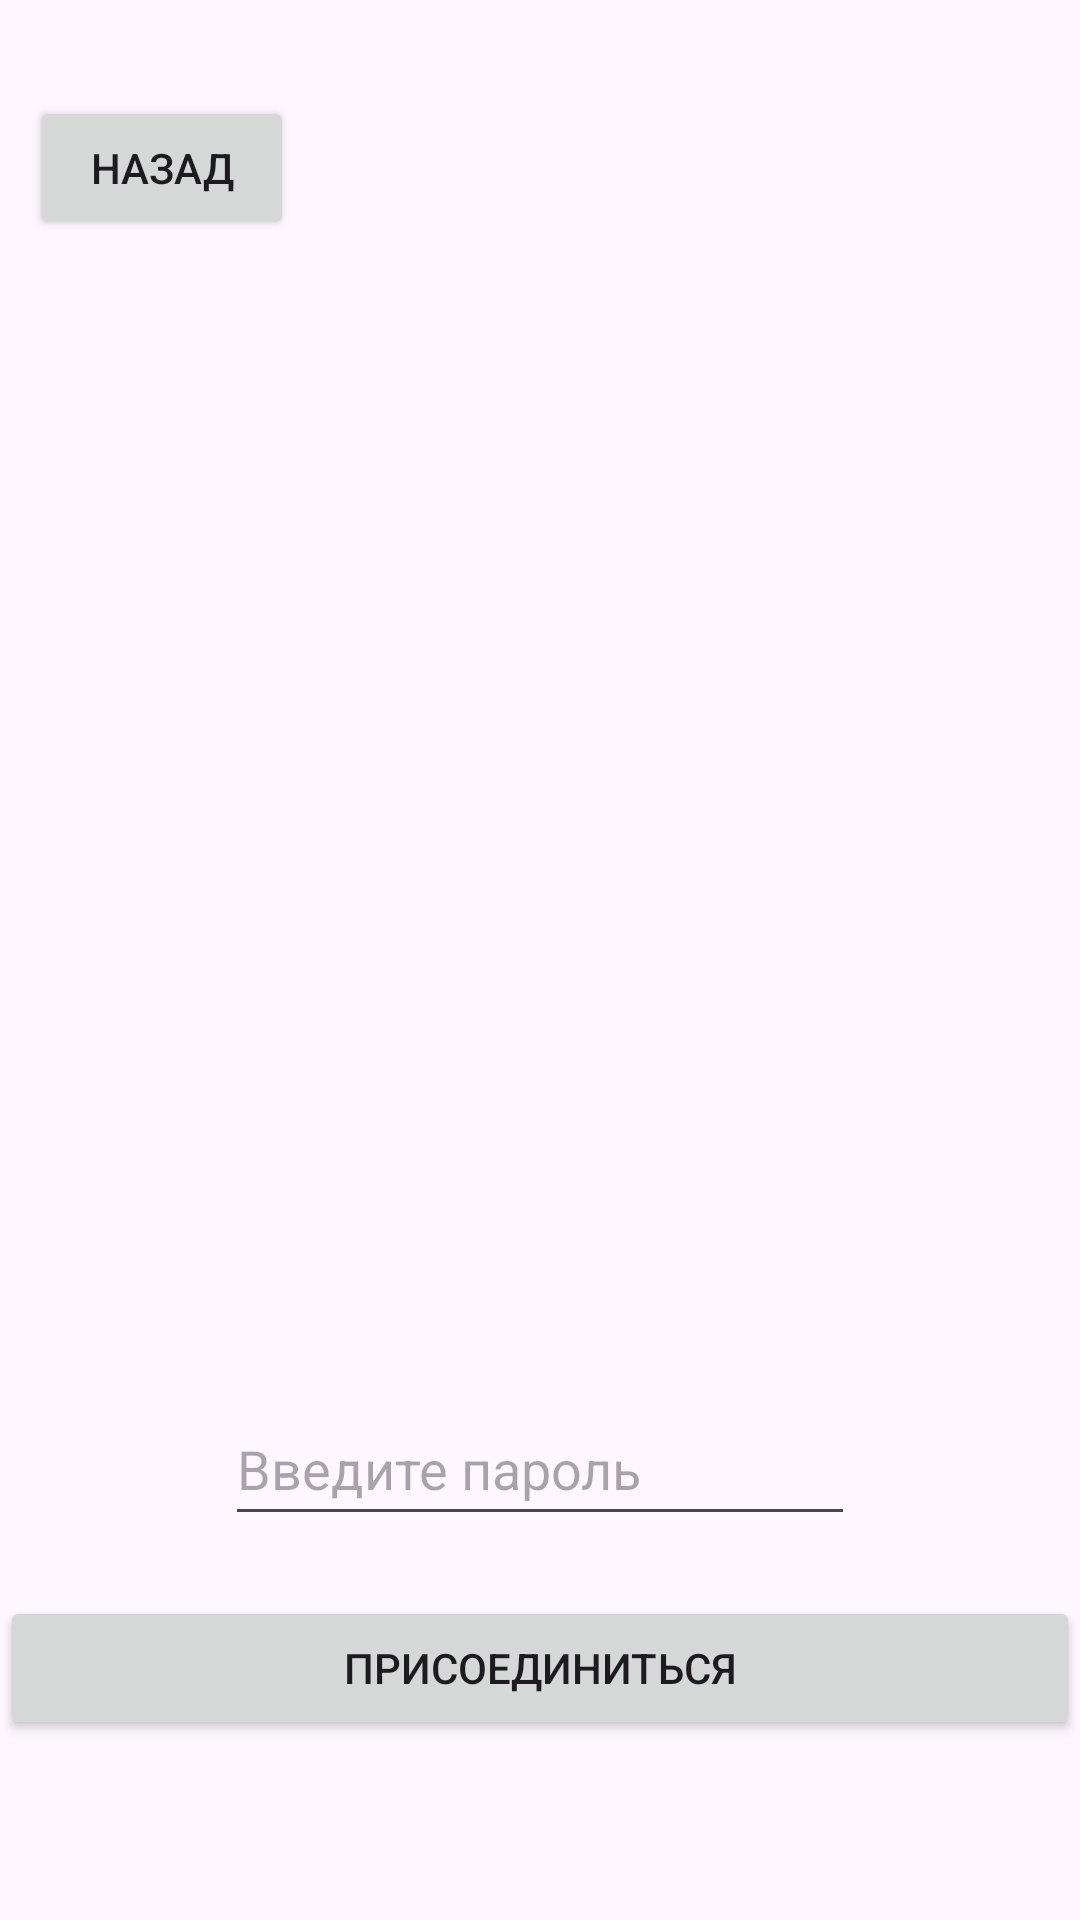

Produce the Android XML layout that renders to this screen, including the resource entries it uses.
<!-- AndroidManifest.xml: application theme Theme.InteractiveGraphicBoard -->
<!-- res/layout/activity_find_session.xml -->
<?xml version="1.0" encoding="utf-8"?>
<androidx.constraintlayout.widget.ConstraintLayout xmlns:android="http://schemas.android.com/apk/res/android"
    xmlns:app="http://schemas.android.com/apk/res-auto"
    xmlns:tools="http://schemas.android.com/tools"
    android:id="@+id/main"
    android:layout_width="match_parent"
    android:layout_height="match_parent"
    tools:context=".FindSessionActivity">

    <Button
        android:id="@+id/button"
        android:layout_width="wrap_content"
        android:layout_height="wrap_content"
        android:layout_marginStart="10dp"
        android:layout_marginTop="32dp"
        android:onClick="GoBack"
        android:text="@string/go_back_activity"
        app:layout_constraintStart_toStartOf="parent"
        app:layout_constraintTop_toTopOf="parent" />

    <Button
        android:id="@+id/joinButton"
        android:layout_width="0dp"
        android:layout_height="wrap_content"
        android:layout_marginBottom="60dp"
        android:width="350sp"
        android:onClick="GoToBoard"
        android:text="@string/join_session"
        app:layout_constraintBottom_toBottomOf="parent"
        app:layout_constraintEnd_toEndOf="parent"
        app:layout_constraintHorizontal_bias="0.498"
        app:layout_constraintStart_toStartOf="parent" />

    <EditText
        android:id="@+id/joinPassword"
        android:layout_width="wrap_content"
        android:layout_height="wrap_content"
        android:layout_marginBottom="20dp"
        android:ems="10"
        android:hint="@string/enter_password"
        android:inputType="numberPassword"
        android:minHeight="48dp"
        android:text=""
        app:layout_constraintBottom_toTopOf="@+id/joinButton"
        app:layout_constraintEnd_toEndOf="parent"
        app:layout_constraintStart_toStartOf="parent" />

    <ListView
        android:id="@+id/scrollRoomsListView"
        android:layout_width="0dp"
        android:layout_height="0dp"
        android:layout_marginStart="30dp"
        android:layout_marginTop="10dp"
        android:layout_marginEnd="30dp"
        android:layout_marginBottom="20dp"
        app:layout_constraintBottom_toTopOf="@+id/joinPassword"
        app:layout_constraintEnd_toEndOf="parent"
        app:layout_constraintHorizontal_bias="1.0"
        app:layout_constraintStart_toStartOf="parent"
        app:layout_constraintTop_toBottomOf="@+id/button"
        app:layout_constraintVertical_bias="1.0" />

</androidx.constraintlayout.widget.ConstraintLayout>
<!-- resources referenced by this layout -->
<resources>
  <string name="enter_password">Введите пароль</string>
  <string name="go_back_activity">Назад</string>
  <string name="join_session">Присоединиться</string>
  <style name="Theme.InteractiveGraphicBoard" parent="Base.Theme.InteractiveGraphicBoard" />
  <style name="Base.Theme.InteractiveGraphicBoard" parent="Theme.Material3.DayNight.NoActionBar">
          
          
      </style>
</resources>
